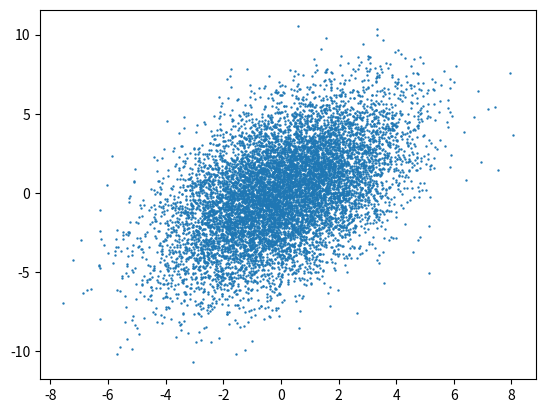

The matplotlib source for this figure: (Note: this script raises an exception after producing the figure.)
import matplotlib.pyplot as plt
import statistics as stats
import numpy as np
from scipy.stats import t as student
import scipy.stats

# Variant 21
n = int(10 ** 4)
a = (0, 1)
R = ((4, 3), (3, 9))

def readDataset(filepath: str)->([], []):
    qWave, rWave = [], []
    with open(filepath, "r") as f:
        while True:
            line = f.readline()
            if not line:
                break
            splitted = line.split(",")
            qWave.append(float(splitted[161]))
            rWave.append(float(splitted[162]))
    return qWave, rWave


def getPearson(xs: [float], ys: [float]) -> float:
    xys = [x * y for x, y in zip(xs, ys)]
    xsSquare = [x ** 2 for x in xs]
    ysSquare = [y ** 2 for y in ys]
    meanXs, meanYs = stats.fmean(xs), stats.fmean(ys)
    
    numerator = stats.fmean(xys) - meanXs * meanYs
    denumerator = np.sqrt(stats.fmean(xsSquare) - meanXs ** 2) * np.sqrt(stats.fmean(ysSquare) - meanYs ** 2)
    
    
    return numerator / denumerator

def getRealPearson() -> float:
    return R[0][1] / np.sqrt(R[0][0] * R[1][1])

def generate2DGaussianVector() -> (float, float):
    x1 = stats.NormalDist(0, 1).samples(n)
    x2 = stats.NormalDist(0, 1).samples(n)
    y1 = [np.sqrt(R[0][0]) * x for x in x1]
    y2 = [R[0][1] * x1[i] / np.sqrt(R[0][0]) + np.sqrt(R[1][1] - R[0][1] ** 2 / R[0][0]) * x2[i] for i in range(len(x1))]
    
    return y1, y2

def visualize(xs: [float], ys: [float]):
    plt.scatter(xs, ys, s=0.5)
    plt.show()

if __name__ == "__main__":
    print("===============SYNTHETIC DATASET===============")
    y = generate2DGaussianVector()
    visualize(y[0], y[1])
    estimatedPearson = getPearson(y[0], y[1])
    print("Estimated Pearson coeff={}".format(estimatedPearson))
    print("Real Pearson coeff={}".format(getRealPearson()))

    tmp = (1 + (n - 2) / (student(df=n-2).ppf(0.975))) ** -1 # r^2 должен быть > чем эта величина
    print("{} > {}".format(estimatedPearson ** 2, tmp))

    print("===============REAL DATASET===============")
    qWave, rWave = readDataset("/home/flupec/Downloads/arrhythmia.data")
    # qWave, rWave = list(filter(lambda x: x[0] != 0 and x[1] != 0, zip(qWave, rWave)))
    # rds = [(q, r) for (q, r) in list(zip(qWave, rWave)) if not np.isclose(q, 0.0) and not np.isclose(r, 0.0)]
    # qWave, rWave = rds[0], rds[1]
    # print(len(qWave), len(rWave))
    visualize(qWave, rWave)
    estimatedPearsonFromDataset = getPearson(qWave, rWave)
    datasetLen = len(qWave)
    print("Estimated Pearson coeff={}".format(estimatedPearsonFromDataset))
    tmp = (1 + (datasetLen - 2) / (student(df=datasetLen-2).ppf(0.975))) ** -1 # r^2 должен быть > чем эта величина
    print("{} > {}".format(estimatedPearsonFromDataset ** 2, tmp))
